Run: headless pygame with SDL's dummy video driver; simulated clock (each Clock.tick advances the game by its frame time, no real sleeping); random seed 0; keys injected as events and as key.get_pressed() state; mouse plan: one left click at the window centre at the start of phase 2, then a move to the lower-right quarter at the start of phase 3.
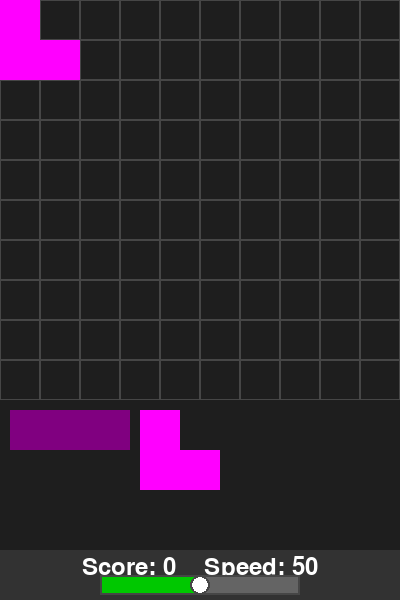
Frame 1 of 4 · flips 1–60 · no input
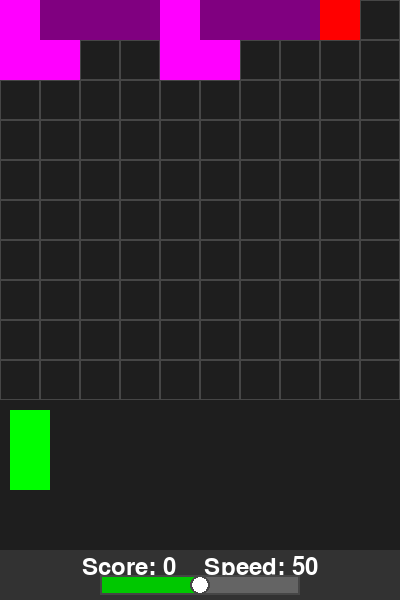
Frame 2 of 4 · flips 61–180 · clicked the window centre · tapped SPACE, RETURN · held RIGHT (→), D
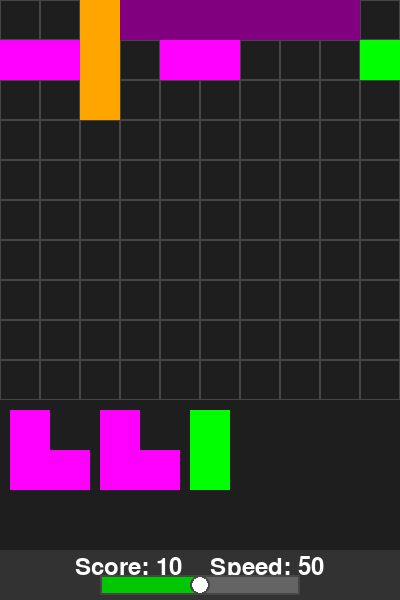
Frame 3 of 4 · flips 181–300 · moved the mouse to the lower-right quarter · held DOWN (↓), S
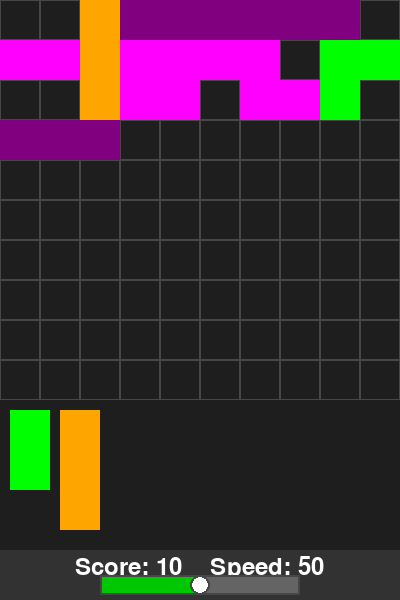
Frame 4 of 4 · flips 301–420 · held LEFT (←), A, UP (↑), W

The pygame program that drew these frames:

import pygame
import sys
import random

# Constants
BOARD_SIZE = 10
CELL_SIZE = 40
BOARD_WIDTH = BOARD_SIZE * CELL_SIZE  # 400 px
BOARD_HEIGHT = BOARD_SIZE * CELL_SIZE  # 400 px
PIECE_AREA_HEIGHT = 150
SCORE_AREA_HEIGHT = 50
WINDOW_WIDTH = BOARD_WIDTH
WINDOW_HEIGHT = BOARD_HEIGHT + PIECE_AREA_HEIGHT + SCORE_AREA_HEIGHT  # 600 px total

# Dark mode colors
DARK_BG = (30, 30, 30)
BOARD_GRID_COLOR = (70, 70, 70)
TEXT_COLOR = (255, 255, 255)
SCORE_AREA_BG = (50, 50, 50)

# Block colors (kept bright for contrast)
RED = (255, 0, 0)
BLUE = (0, 0, 255)
GREEN = (0, 255, 0)
PURPLE = (128, 0, 128)
ORANGE = (255, 165, 0)
CYAN = (0, 255, 255)
MAGENTA = (255, 0, 255)

# Define block shapes and their colors
SHAPES = [
    {"shape": [(0, 0)], "color": RED},
    {"shape": [(0, 0), (1, 0)], "color": BLUE},
    {"shape": [(0, 0), (0, 1)], "color": GREEN},
    {"shape": [(0, 0), (1, 0), (2, 0)], "color": PURPLE},
    {"shape": [(0, 0), (0, 1), (0, 2)], "color": ORANGE},
    {"shape": [(0, 0), (1, 0), (0, 1), (1, 1)], "color": CYAN},
    {"shape": [(0, 0), (0, 1), (1, 1)], "color": MAGENTA},
]

# Slider gauge constants
GAUGE_WIDTH = 200
GAUGE_HEIGHT = 20


def init_board():
    """Create an empty BOARD_SIZE x BOARD_SIZE board."""
    return [[None for _ in range(BOARD_SIZE)] for _ in range(BOARD_SIZE)]


def generate_pieces():
    """Generate a list of three random pieces."""
    pieces = []
    for _ in range(3):
        piece = random.choice(SHAPES)
        # Create a copy so the original shape isn't modified
        piece_copy = {"shape": [tuple(coord) for coord in piece["shape"]], "color": piece["color"]}
        pieces.append(piece_copy)
    return pieces


def can_place_piece(piece, board, board_x, board_y):
    """Check if a piece can be placed on the board at (board_x, board_y)."""
    for dx, dy in piece["shape"]:
        x = board_x + dx
        y = board_y + dy
        if x < 0 or x >= BOARD_SIZE or y < 0 or y >= BOARD_SIZE:
            return False
        if board[y][x] is not None:
            return False
    return True


def place_piece(piece, board, board_x, board_y):
    """Place the piece on the board."""
    for dx, dy in piece["shape"]:
        x = board_x + dx
        y = board_y + dy
        board[y][x] = piece["color"]


def check_clear(board):
    """Clear any full rows or columns and return the number of blocks cleared."""
    cleared = 0
    rows_to_clear = []
    cols_to_clear = []

    # Check full rows.
    for i in range(BOARD_SIZE):
        if all(board[i][j] is not None for j in range(BOARD_SIZE)):
            rows_to_clear.append(i)

    # Check full columns.
    for j in range(BOARD_SIZE):
        if all(board[i][j] is not None for i in range(BOARD_SIZE)):
            cols_to_clear.append(j)

    # Clear rows.
    for i in rows_to_clear:
        for j in range(BOARD_SIZE):
            if board[i][j] is not None:
                board[i][j] = None
                cleared += 1

    # Clear columns (avoiding double-clearing cells).
    for j in cols_to_clear:
        for i in range(BOARD_SIZE):
            if board[i][j] is not None:
                board[i][j] = None
                cleared += 1
    return cleared


def draw_board(screen, board):
    """Draw the board grid and any placed blocks."""
    for i in range(BOARD_SIZE):
        for j in range(BOARD_SIZE):
            rect = pygame.Rect(j * CELL_SIZE, i * CELL_SIZE, CELL_SIZE, CELL_SIZE)
            pygame.draw.rect(screen, BOARD_GRID_COLOR, rect, 1)
            if board[i][j]:
                pygame.draw.rect(screen, board[i][j], rect)


def draw_piece_area(screen, pieces):
    """Draw available pieces in the piece area (without extra outlines)."""
    margin = 10
    x_offset = margin
    y_offset = BOARD_HEIGHT + 10
    for piece in pieces:
        for dx, dy in piece["shape"]:
            block_rect = pygame.Rect(x_offset + dx * CELL_SIZE, y_offset + dy * CELL_SIZE, CELL_SIZE, CELL_SIZE)
            pygame.draw.rect(screen, piece["color"], block_rect)
        # Advance the x offset based on piece width.
        max_x = max(dx for dx, dy in piece["shape"])
        width = (max_x + 1) * CELL_SIZE
        x_offset += width + margin


def draw_info(screen, score, speed, font):
    """Draw score and speed info, plus a slider gauge with a draggable knob."""
    # Draw the info area background.
    info_area_rect = pygame.Rect(0, BOARD_HEIGHT + PIECE_AREA_HEIGHT, WINDOW_WIDTH, SCORE_AREA_HEIGHT)
    pygame.draw.rect(screen, SCORE_AREA_BG, info_area_rect)

    # Render text showing current score and speed.
    info_text = font.render(f"Score: {score}    Speed: {speed}", True, TEXT_COLOR)
    text_x = (WINDOW_WIDTH - info_text.get_width()) // 2
    text_y = BOARD_HEIGHT + PIECE_AREA_HEIGHT + 5
    screen.blit(info_text, (text_x, text_y))

    # Draw the slider gauge.
    gauge_x = (WINDOW_WIDTH - GAUGE_WIDTH) // 2
    gauge_y = BOARD_HEIGHT + PIECE_AREA_HEIGHT + SCORE_AREA_HEIGHT - GAUGE_HEIGHT - 5
    # Gauge background.
    pygame.draw.rect(screen, (100, 100, 100), (gauge_x, gauge_y, GAUGE_WIDTH, GAUGE_HEIGHT))
    # Filled portion proportional to speed.
    filled_width = int((speed / 100) * GAUGE_WIDTH)
    pygame.draw.rect(screen, (0, 200, 0), (gauge_x, gauge_y, filled_width, GAUGE_HEIGHT))
    # Gauge border.
    pygame.draw.rect(screen, BOARD_GRID_COLOR, (gauge_x, gauge_y, GAUGE_WIDTH, GAUGE_HEIGHT), 2)
    # Draw a knob at the edge of the filled portion.
    knob_x = gauge_x + filled_width
    knob_y = gauge_y + GAUGE_HEIGHT // 2
    pygame.draw.circle(screen, (255, 255, 255), (knob_x, knob_y), 10)
    pygame.draw.circle(screen, BOARD_GRID_COLOR, (knob_x, knob_y), 10, 2)


def find_auto_move(pieces, board):
    """
    Search for a valid move (left-to-right, top-to-bottom) for any available piece.
    Returns (piece_index, board_x, board_y) if found, or None if no move is possible.
    """
    for piece_index, piece in enumerate(pieces):
        for y in range(BOARD_SIZE):
            for x in range(BOARD_SIZE):
                if can_place_piece(piece, board, x, y):
                    return piece_index, x, y
    return None


def main():
    pygame.init()
    screen = pygame.display.set_mode((WINDOW_WIDTH, WINDOW_HEIGHT))
    pygame.display.set_caption("Block Blast - Auto Play with Speed Slider (Dark Mode)")
    clock = pygame.time.Clock()
    font = pygame.font.SysFont(None, 36)

    board = init_board()
    pieces = generate_pieces()
    score = 0
    game_over = False

    # Speed control parameters.
    max_delay = 800  # Delay (ms) at speed 0.
    min_delay = 200  # Delay (ms) at speed 100.
    # Initial speed (0 to 100) controlled by the slider.
    speed = 50
    slider_dragging = False

    last_move_time = pygame.time.get_ticks()

    while True:
        for event in pygame.event.get():
            if event.type == pygame.QUIT:
                pygame.quit()
                sys.exit()
            # Handle slider dragging.
            elif event.type == pygame.MOUSEBUTTONDOWN:
                mouse_x, mouse_y = event.pos
                gauge_x = (WINDOW_WIDTH - GAUGE_WIDTH) // 2
                gauge_y = BOARD_HEIGHT + PIECE_AREA_HEIGHT + SCORE_AREA_HEIGHT - GAUGE_HEIGHT - 5
                gauge_rect = pygame.Rect(gauge_x, gauge_y, GAUGE_WIDTH, GAUGE_HEIGHT)
                if gauge_rect.collidepoint(mouse_x, mouse_y):
                    slider_dragging = True
            elif event.type == pygame.MOUSEBUTTONUP:
                slider_dragging = False
            elif event.type == pygame.MOUSEMOTION and slider_dragging:
                mouse_x, _ = event.pos
                gauge_x = (WINDOW_WIDTH - GAUGE_WIDTH) // 2
                # Compute new speed based on mouse X relative to gauge.
                relative_x = mouse_x - gauge_x
                new_speed = int((relative_x / GAUGE_WIDTH) * 100)
                speed = max(0, min(100, new_speed))

        current_time = pygame.time.get_ticks()
        # Calculate current move delay based on the slider-controlled speed.
        current_delay = max_delay - (speed / 100) * (max_delay - min_delay)

        if not game_over and current_time - last_move_time >= current_delay:
            move = find_auto_move(pieces, board)
            if move is not None:
                piece_index, board_x, board_y = move
                place_piece(pieces[piece_index], board, board_x, board_y)
                cleared = check_clear(board)
                score += cleared
                pieces.pop(piece_index)
                if not pieces:
                    pieces = generate_pieces()
            else:
                game_over = True
            last_move_time = current_time

        # Drawing section.
        screen.fill(DARK_BG)
        draw_board(screen, board)
        draw_piece_area(screen, pieces)
        draw_info(screen, score, speed, font)

        if game_over:
            over_text = font.render("Game Over", True, TEXT_COLOR)
            text_x = (WINDOW_WIDTH - over_text.get_width()) // 2
            text_y = (BOARD_HEIGHT - over_text.get_height()) // 2
            screen.blit(over_text, (text_x, text_y))

        pygame.display.flip()
        clock.tick(60)


if __name__ == "__main__":
    main()
    
